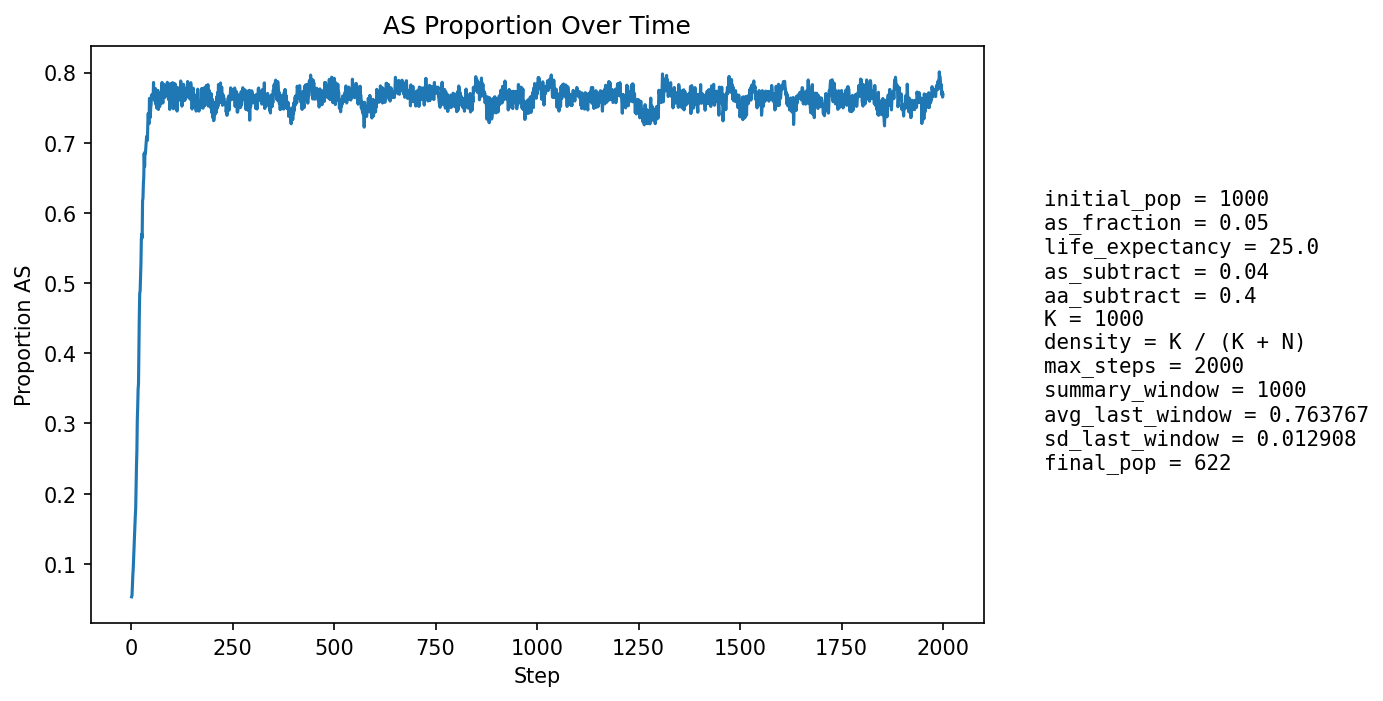

Source data for this figure (header and first rows):
step, population_size, births, newborn_AA, newborn_AS, newborn_SS, prop_newborn_AA, prop_newborn_AS, prop_newborn_SS, prop_repro_AA, prop_repro_AS, prop_AS_population
1, 999, 253, 242, 11, 0, 0.9565, 0.04348, 0.0, 0.9585, 0.0415, 0.05305
2, 960, 255, 249, 6, 0, 0.9765, 0.02353, 0.0, 0.9529, 0.04706, 0.05521
3, 925, 262, 245, 16, 1, 0.9351, 0.06107, 0.003817, 0.9474, 0.05263, 0.07135
4, 869, 242, 224, 17, 1, 0.9256, 0.07025, 0.004132, 0.9269, 0.07312, 0.084
5, 815, 228, 208, 18, 2, 0.9123, 0.07895, 0.008772, 0.9133, 0.08665, 0.09325
6, 765, 213, 191, 22, 0, 0.8967, 0.1033, 0.0, 0.9119, 0.08808, 0.1085
7, 717, 200, 176, 24, 0, 0.88, 0.12, 0.0, 0.898, 0.102, 0.1241
8, 672, 187, 164, 23, 0, 0.877, 0.123, 0.0, 0.8847, 0.1153, 0.1384
9, 627, 175, 148, 26, 1, 0.8457, 0.1486, 0.005714, 0.8664, 0.1336, 0.1579
10, 586, 163, 141, 21, 1, 0.865, 0.1288, 0.006135, 0.8415, 0.1585, 0.1672
11, 546, 151, 133, 18, 0, 0.8808, 0.1192, 0.0, 0.8117, 0.1883, 0.1777
12, 518, 153, 121, 30, 2, 0.7908, 0.1961, 0.01307, 0.7966, 0.2034, 0.2104
13, 497, 150, 115, 34, 1, 0.7667, 0.2267, 0.006667, 0.7719, 0.2281, 0.2394
14, 475, 144, 109, 31, 4, 0.7569, 0.2153, 0.02778, 0.7546, 0.2454, 0.2611
15, 459, 138, 94, 41, 3, 0.6812, 0.2971, 0.02174, 0.7402, 0.2598, 0.305
16, 451, 137, 98, 37, 2, 0.7153, 0.2701, 0.0146, 0.71, 0.29, 0.3237
17, 442, 135, 95, 38, 2, 0.7037, 0.2815, 0.01481, 0.6735, 0.3265, 0.3484
18, 437, 133, 99, 32, 2, 0.7444, 0.2406, 0.01504, 0.6406, 0.3594, 0.357
19, 425, 132, 78, 48, 6, 0.5909, 0.3636, 0.04545, 0.5926, 0.4074, 0.4118
20, 429, 131, 72, 55, 4, 0.5496, 0.4198, 0.03053, 0.5484, 0.4516, 0.4545
21, 434, 131, 70, 56, 5, 0.5344, 0.4275, 0.03817, 0.5241, 0.4759, 0.4862
22, 440, 133, 80, 45, 8, 0.6015, 0.3383, 0.06015, 0.5131, 0.4869, 0.4886
23, 447, 138, 81, 49, 8, 0.587, 0.3551, 0.05797, 0.4747, 0.5253, 0.5078
24, 449, 141, 77, 49, 15, 0.5461, 0.3475, 0.1064, 0.4363, 0.5637, 0.5278
25, 460, 144, 70, 61, 13, 0.4861, 0.4236, 0.09028, 0.4038, 0.5962, 0.563
26, 458, 142, 70, 50, 22, 0.493, 0.3521, 0.1549, 0.3865, 0.6135, 0.5699
27, 466, 144, 81, 49, 14, 0.5625, 0.3403, 0.09722, 0.3714, 0.6286, 0.5644
28, 460, 143, 56, 67, 20, 0.3916, 0.4685, 0.1399, 0.3541, 0.6459, 0.6174
29, 467, 145, 65, 62, 18, 0.4483, 0.4276, 0.1241, 0.3302, 0.6698, 0.621
30, 460, 142, 58, 61, 23, 0.4085, 0.4296, 0.162, 0.311, 0.689, 0.6413
31, 468, 144, 62, 66, 16, 0.4306, 0.4583, 0.1111, 0.3143, 0.6857, 0.6517
32, 476, 144, 54, 79, 11, 0.375, 0.5486, 0.07639, 0.3019, 0.6981, 0.6849
33, 482, 145, 70, 60, 15, 0.4828, 0.4138, 0.1034, 0.2944, 0.7056, 0.666
34, 479, 146, 59, 67, 20, 0.4041, 0.4589, 0.137, 0.2778, 0.7222, 0.6868
35, 476, 147, 61, 62, 24, 0.415, 0.4218, 0.1633, 0.2615, 0.7385, 0.6849
36, 485, 153, 63, 71, 19, 0.4118, 0.4641, 0.1242, 0.2389, 0.7611, 0.6928
37, 480, 151, 60, 66, 25, 0.3974, 0.4371, 0.1656, 0.2411, 0.7589, 0.7
38, 488, 153, 60, 70, 23, 0.3922, 0.4575, 0.1503, 0.2335, 0.7665, 0.709
39, 497, 154, 66, 68, 20, 0.4286, 0.4416, 0.1299, 0.2227, 0.7773, 0.7042
40, 502, 155, 66, 69, 20, 0.4258, 0.4452, 0.129, 0.2198, 0.7802, 0.7032
41, 503, 155, 53, 80, 22, 0.3419, 0.5161, 0.1419, 0.2232, 0.7768, 0.7296
42, 515, 156, 52, 86, 18, 0.3333, 0.5513, 0.1154, 0.2213, 0.7787, 0.7417
43, 519, 156, 62, 72, 22, 0.3974, 0.4615, 0.141, 0.2246, 0.7754, 0.7303
44, 513, 154, 62, 65, 27, 0.4026, 0.4221, 0.1753, 0.2265, 0.7735, 0.7271
45, 515, 158, 45, 87, 26, 0.2848, 0.5506, 0.1646, 0.2134, 0.7866, 0.7631
46, 519, 162, 53, 78, 31, 0.3272, 0.4815, 0.1914, 0.1992, 0.8008, 0.7553
47, 534, 163, 68, 76, 19, 0.4172, 0.4663, 0.1166, 0.1976, 0.8024, 0.736
48, 523, 159, 57, 71, 31, 0.3585, 0.4465, 0.195, 0.2008, 0.7992, 0.7495
49, 529, 164, 56, 80, 28, 0.3415, 0.4878, 0.1707, 0.184, 0.816, 0.7543
50, 530, 165, 50, 85, 30, 0.303, 0.5152, 0.1818, 0.1825, 0.8175, 0.7679
51, 527, 166, 50, 77, 39, 0.3012, 0.4639, 0.2349, 0.185, 0.815, 0.7685
52, 541, 165, 54, 87, 24, 0.3273, 0.5273, 0.1455, 0.1865, 0.8135, 0.7689
53, 551, 164, 57, 86, 21, 0.3476, 0.5244, 0.128, 0.1858, 0.8142, 0.7677
54, 550, 164, 60, 78, 26, 0.3659, 0.4756, 0.1585, 0.1804, 0.8196, 0.7636
55, 537, 165, 44, 82, 39, 0.2667, 0.497, 0.2364, 0.1725, 0.8275, 0.7858
56, 548, 170, 59, 77, 34, 0.3471, 0.4529, 0.2, 0.1686, 0.8314, 0.7664
57, 550, 170, 55, 84, 31, 0.3235, 0.4941, 0.1824, 0.1673, 0.8327, 0.7745
58, 553, 170, 63, 75, 32, 0.3706, 0.4412, 0.1882, 0.1673, 0.8327, 0.7595
59, 555, 170, 53, 88, 29, 0.3118, 0.5176, 0.1706, 0.1629, 0.8371, 0.773
60, 565, 172, 53, 93, 26, 0.3081, 0.5407, 0.1512, 0.1723, 0.8277, 0.777
... 1,940 more rows
